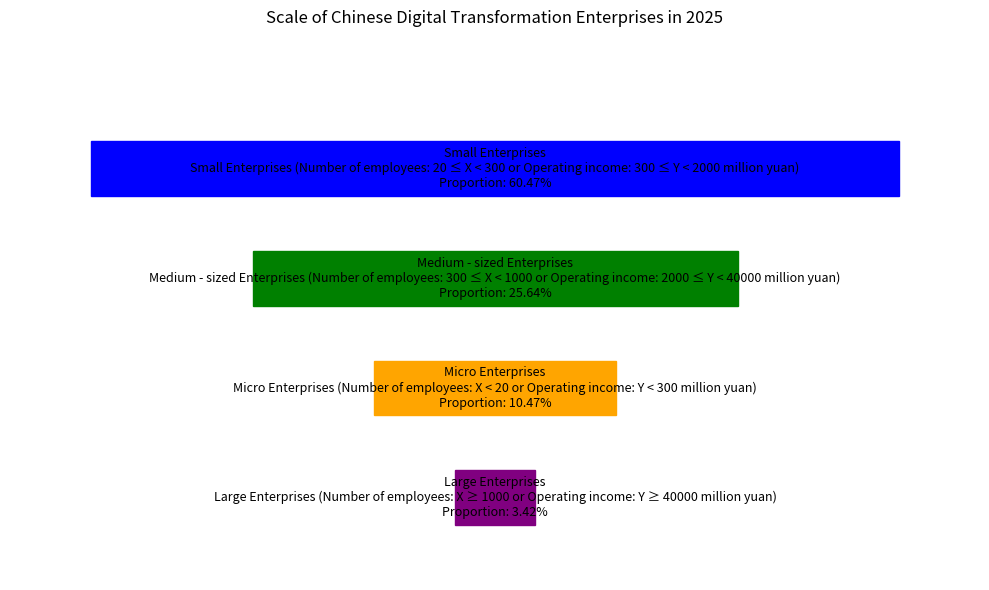

The matplotlib source for this figure:
import matplotlib.pyplot as plt
import numpy as np

# Enterprise scale categories and their proportion data
labels = ["Small Enterprises", "Medium - sized Enterprises", "Micro Enterprises", "Large Enterprises"]
sizes = [60.47, 25.64, 10.47, 3.42]
# Corresponding colors
colors = ['blue', 'green', 'orange', 'purple']
# Descriptive information for each category (used for annotation)
descriptions = [
    "Small Enterprises (Number of employees: 20 ≤ X < 300 or Operating income: 300 ≤ Y < 2000 million yuan)",
    "Medium - sized Enterprises (Number of employees: 300 ≤ X < 1000 or Operating income: 2000 ≤ Y < 40000 million yuan)",
    "Micro Enterprises (Number of employees: X < 20 or Operating income: Y < 300 million yuan)",
    "Large Enterprises (Number of employees: X ≥ 1000 or Operating income: Y ≥ 40000 million yuan)"
]

# Construct the polygon vertex coordinates of the funnel chart (roughly simulate, can be fine - tuned as needed)
# Assume the funnel is horizontally symmetric and layered vertically
y_positions = [0.8, 0.6, 0.4, 0.2]  # Vertical positions of each layer
widths = [1, 0.6, 0.3, 0.1]  # Widths of each layer, decreasing from top to bottom to simulate a funnel
vertices_list = []
for y, w in zip(y_positions, widths):
    left = -w / 2
    right = w / 2
    vertices = [(left, y), (right, y), (right, y - 0.1), (left, y - 0.1)]
    vertices_list.append(vertices)

fig, ax = plt.subplots(figsize=(10, 6))

for i in range(len(vertices_list)):
    # Draw each layer of the polygon (funnel layers)
    polygon = plt.Polygon(vertices_list[i], color=colors[i])
    ax.add_patch(polygon)
    # Add proportion and description annotations, located in the middle of the layer
    center_x = 0
    center_y = y_positions[i] - 0.05
    ax.text(center_x, center_y, f'{labels[i]}\n{descriptions[i]}\nProportion: {sizes[i]}%',
            ha='center', va='center', fontsize=9)

ax.set_xlim(-0.6, 0.6)
ax.set_ylim(0, 1)
ax.axis('off')  # Hide the axes
ax.set_title('Scale of Chinese Digital Transformation Enterprises in 2025')

plt.tight_layout()
plt.show()
